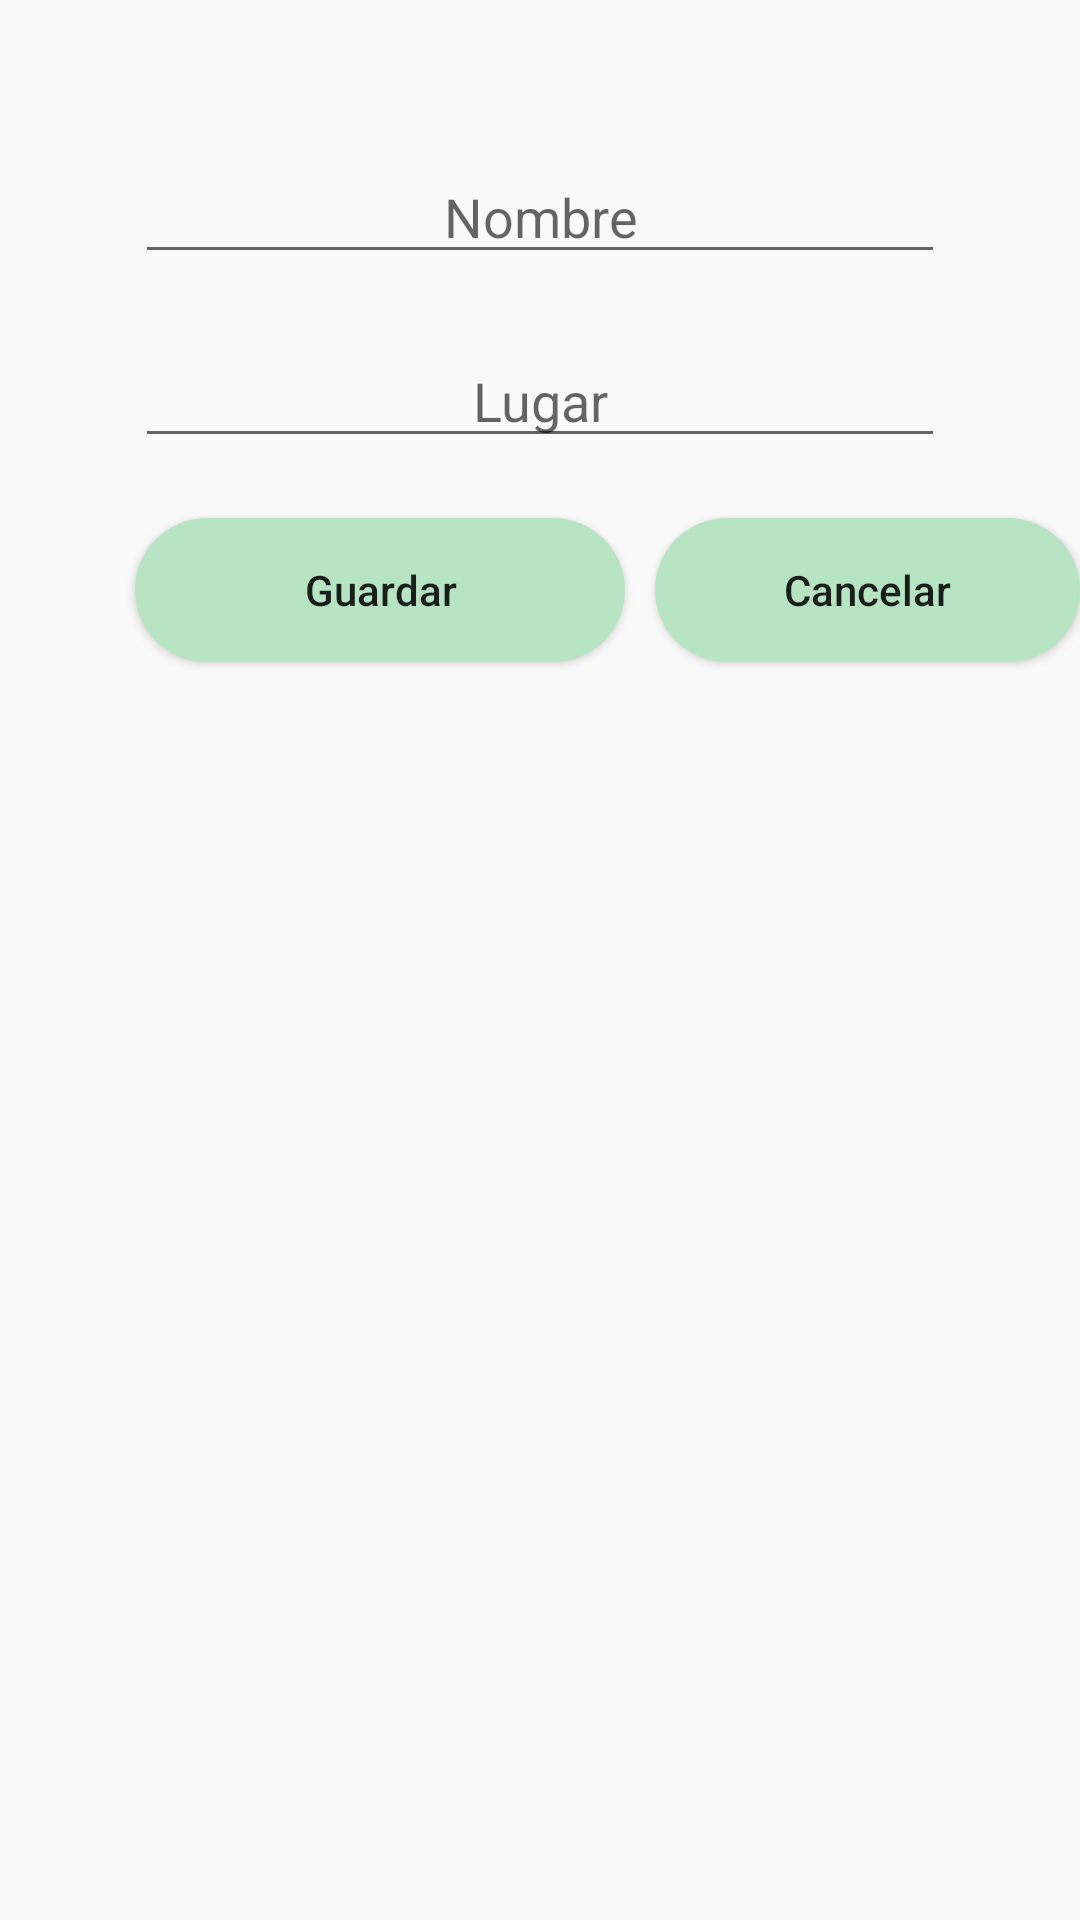

Produce the Android XML layout that renders to this screen, including the resource entries it uses.
<!-- AndroidManifest.xml: application theme Theme.DRESSINGFINAL -->
<!-- res/layout/activity_register_closet.xml -->
<?xml version="1.0" encoding="utf-8"?>
<androidx.constraintlayout.widget.ConstraintLayout xmlns:android="http://schemas.android.com/apk/res/android"
    xmlns:app="http://schemas.android.com/apk/res-auto"
    xmlns:tools="http://schemas.android.com/tools"
    android:layout_width="match_parent"
    android:layout_height="match_parent"
    android:orientation="vertical"
    tools:context=".ui.RegisterActivity">
    <LinearLayout
        android:id="@+id/lyMainConfiguration"
        android:layout_width="match_parent"
        android:layout_height="match_parent"
        app:layout_constraintTop_toTopOf="parent"
        app:layout_constraintBottom_toBottomOf="parent"
        app:layout_constraintStart_toStartOf="parent"
        app:layout_constraintEnd_toEndOf="parent"
        android:orientation="vertical">
        <EditText
            android:id="@+id/editTextTextClosetName"
            android:layout_width="match_parent"
            android:layout_height="wrap_content"
            android:ems="10"
            android:inputType="textPersonName"
            android:layout_marginBottom="10dp"
            android:layout_marginTop="50dp"
            android:layout_marginLeft="45dp"
            android:layout_marginRight="45dp"
            android:hint="Nombre"
            android:textAlignment="center"/>
        <EditText
            android:id="@+id/editTextTextPlaceName"
            android:layout_width="match_parent"
            android:layout_height="wrap_content"
            android:ems="10"
            android:inputType="textPersonName"
            android:layout_marginBottom="10dp"
            android:layout_marginTop="10dp"
            android:layout_marginLeft="45dp"
            android:layout_marginRight="45dp"
            android:hint="Lugar"
            android:textAlignment="center"/>


        
        <LinearLayout
            android:layout_width="match_parent"
            android:layout_height="wrap_content"
            android:orientation="horizontal">
            <Button
                android:id="@+id/btnGuardar"
                android:layout_width="wrap_content"
                android:layout_height="wrap_content"
                android:ems="10"
                android:onClick="guardarClosetClick"
                android:inputType="textPersonName"
                android:layout_marginBottom="10dp"
                android:layout_marginTop="10dp"
                android:layout_marginLeft="45dp"
                android:layout_marginRight="5dp"
                android:text="Guardar"
                android:textAlignment="center"
                android:background="@drawable/btnrounded"/>
            <Button
                android:id="@+id/btnCancelar"
                android:layout_width="wrap_content"
                android:layout_height="wrap_content"
                android:ems="10"
                android:onClick="cancelRegisterClosetClick"
                android:inputType="textPersonName"
                android:layout_marginBottom="10dp"
                android:layout_marginTop="10dp"
                android:layout_marginLeft="5dp"
                android:text="Cancelar"
                android:textAlignment="center"
                android:background="@drawable/btnrounded"/>
        </LinearLayout>

    </LinearLayout>


</androidx.constraintlayout.widget.ConstraintLayout>
<!-- resources referenced by this layout -->
<resources>
  <!-- drawable btnrounded (drawable) -->
  <?xml version="1.0" encoding="utf-8"?>
  <shape xmlns:android="http://schemas.android.com/apk/res/android">
      <corners android:radius="25dp"/>
      <solid android:color="@color/green_app"/>
  </shape>
  <style name="Theme.DRESSINGFINAL" parent="Theme.AppCompat.Light.NoActionBar">
          
          <item name="colorPrimary">@color/purple_500</item>
          <item name="colorPrimaryVariant">@color/purple_700</item>
          <item name="colorOnPrimary">@color/white</item>
          
          <item name="colorSecondary">@color/teal_200</item>
          <item name="colorSecondaryVariant">@color/teal_700</item>
          <item name="colorOnSecondary">@color/black</item>
          
          <item name="android:statusBarColor" tools:targetApi="l">?attr/colorPrimaryVariant</item>
          
  
      </style>
  <color name="green_app">#B7E5C3</color>
  <color name="purple_500">#FF6200EE</color>
  <color name="purple_700">#FF3700B3</color>
  <color name="white">#FFFFFFFF</color>
  <color name="teal_200">#FF03DAC5</color>
  <color name="teal_700">#FF018786</color>
  <color name="black">#FF000000</color>
</resources>
